Run: headless pygame with SDL's dummy video driver; simulated clock (each Clock.tick advances the game by its frame time, no real sleeping); random seed 0; keys injected as events and as key.get_pressed() state; no mouse input.
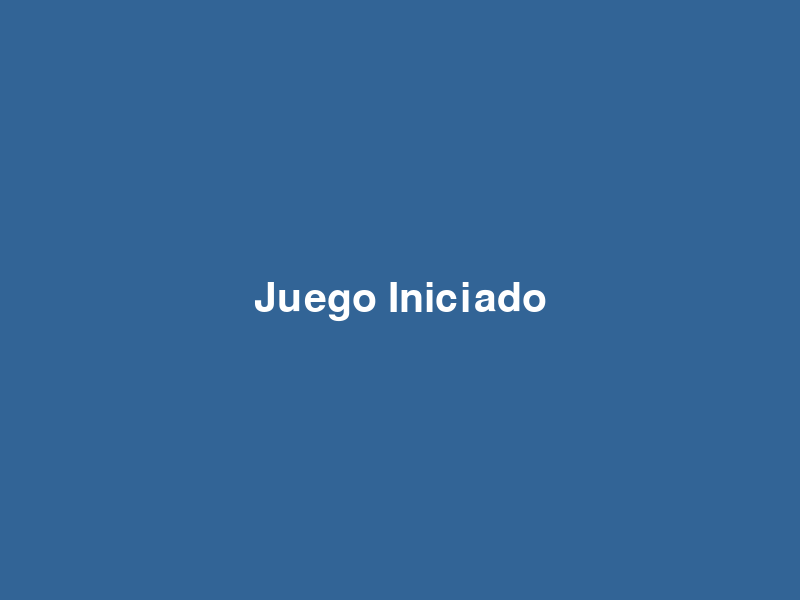
Frame 1 of 4 · flips 1–60 · no input
Frame 2 of 4 · flips 61–180 · tapped SPACE, RETURN · held RIGHT (→), D · screen unchanged from frame 1, image omitted
Frame 3 of 4 · flips 181–300 · held DOWN (↓), S · screen unchanged from frame 2, image omitted
Frame 4 of 4 · flips 301–420 · held LEFT (←), A, UP (↑), W · screen unchanged from frame 3, image omitted

The pygame program that drew these frames:

import pygame
import time

pygame.init()

# Tamaño de la pantalla
screen = pygame.display.set_mode((800, 600))
pygame.display.set_caption("Pantalla de Carga")

# Fuente para el texto
font = pygame.font.SysFont(None, 60)

# Mostrar pantalla de carga
def mostrar_pantalla_de_carga():
    screen.fill((0, 0, 0))  # Fondo negro
    texto = font.render("Cargando...", True, (255, 255, 255))
    rect = texto.get_rect(center=(400, 300))
    screen.blit(texto, rect)
    pygame.display.flip()
    time.sleep(3)  # Simula la carga durante 3 segundos

# Juego principal
def iniciar_juego():
    corriendo = True
    while corriendo:
        for event in pygame.event.get():
            if event.type == pygame.QUIT or (
                event.type == pygame.KEYDOWN and event.key == pygame.K_ESCAPE
            ):
                corriendo = False

        screen.fill((50, 100, 150))  # Fondo diferente para el juego
        texto = font.render("Juego Iniciado", True, (255, 255, 255))
        rect = texto.get_rect(center=(400, 300))
        screen.blit(texto, rect)

        pygame.display.flip()

    pygame.quit()

# Flujo del programa
mostrar_pantalla_de_carga()
iniciar_juego()
